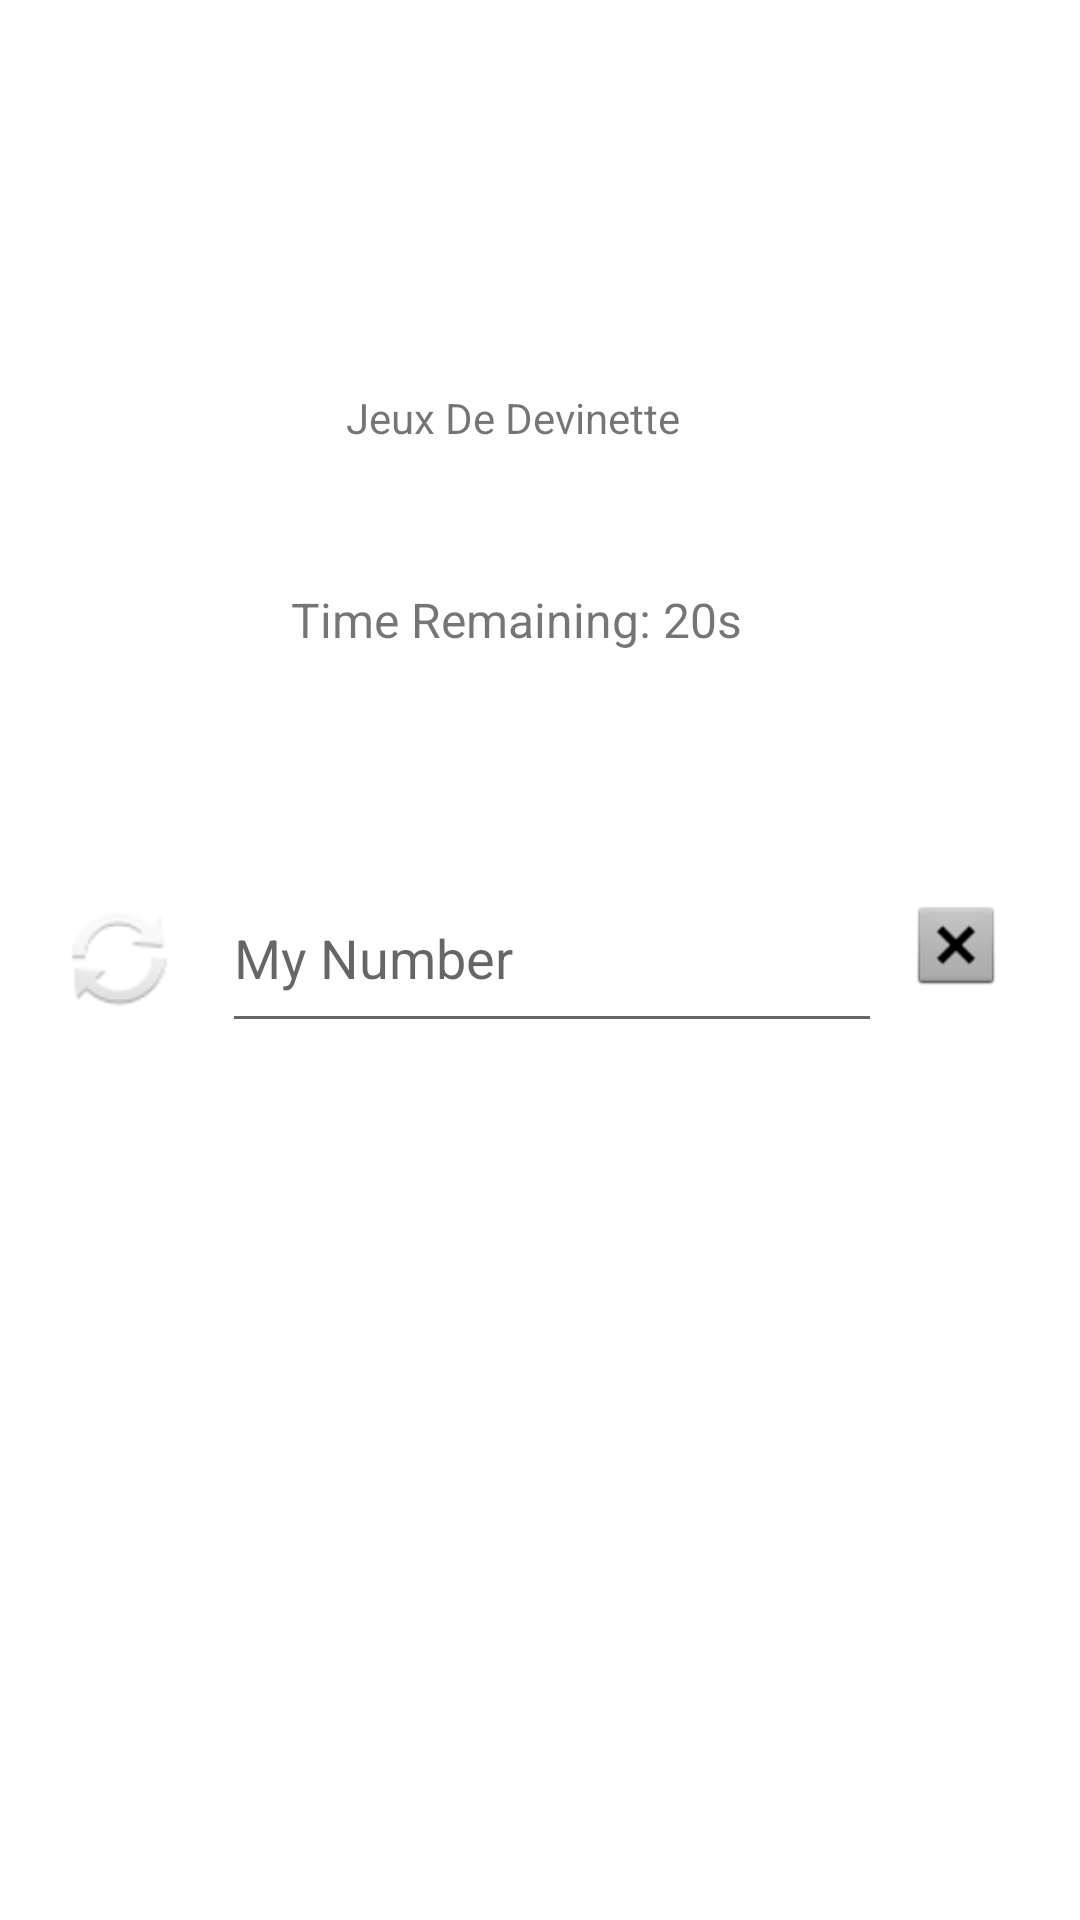

The Android layout XML behind this screen, and the referenced resources:
<!-- AndroidManifest.xml: application theme Theme.KotliGame -->
<!-- res/layout/activity_main.xml -->
<?xml version="1.0" encoding="utf-8"?>
<androidx.constraintlayout.widget.ConstraintLayout xmlns:android="http://schemas.android.com/apk/res/android"
    xmlns:app="http://schemas.android.com/apk/res-auto"
    xmlns:tools="http://schemas.android.com/tools"
    android:layout_width="match_parent"
    android:layout_height="match_parent"
    tools:context=".MainActivity">

    <EditText
        android:id="@+id/myNumber"
        android:layout_width="220dp"
        android:layout_height="60dp"
        android:ems="10"
        android:hint="@string/myNmber"
        android:inputType="number"
        app:layout_constraintBottom_toBottomOf="parent"
        app:layout_constraintEnd_toEndOf="parent"
        app:layout_constraintHorizontal_bias="0.528"
        app:layout_constraintStart_toStartOf="parent"
        app:layout_constraintTop_toBottomOf="@+id/textView"
        app:layout_constraintVertical_bias="0.322" />

    <ImageView
        android:id="@+id/check"
        android:layout_width="55dp"
        android:layout_height="42dp"
        app:layout_constraintBottom_toBottomOf="parent"
        app:layout_constraintEnd_toStartOf="@+id/myNumber"
        app:layout_constraintHorizontal_bias="0.652"
        app:layout_constraintStart_toStartOf="parent"
        app:layout_constraintTop_toBottomOf="@+id/textView"
        app:layout_constraintVertical_bias="0.333"
        app:srcCompat="@android:drawable/ic_popup_sync" />

    <TextView
        android:id="@+id/textView"
        android:layout_width="wrap_content"
        android:layout_height="wrap_content"
        android:text="@string/game"
        app:layout_constraintBottom_toBottomOf="parent"
        app:layout_constraintEnd_toEndOf="parent"
        app:layout_constraintHorizontal_bias="0.464"
        app:layout_constraintStart_toStartOf="parent"
        app:layout_constraintTop_toTopOf="parent"
        app:layout_constraintVertical_bias="0.209" />

    <ImageView
        android:id="@+id/clearText"
        android:layout_width="wrap_content"
        android:layout_height="wrap_content"
        app:layout_constraintBottom_toBottomOf="parent"
        app:layout_constraintEnd_toEndOf="parent"
        app:layout_constraintHorizontal_bias="0.258"
        app:layout_constraintStart_toEndOf="@+id/myNumber"
        app:layout_constraintTop_toBottomOf="@+id/textView"
        app:layout_constraintVertical_bias="0.327"
        app:srcCompat="@android:drawable/btn_dialog" />

    <TextView
        android:id="@+id/timerTextView"
        android:layout_width="166dp"
        android:layout_height="45dp"
        android:text="Time Remaining: 20s"
        app:layout_constraintBottom_toTopOf="@+id/myNumber"
        app:layout_constraintEnd_toEndOf="parent"
        app:layout_constraintStart_toStartOf="parent"
        app:layout_constraintTop_toBottomOf="@+id/textView"
        android:layout_gravity="center"
        android:textSize="16sp"
        /> 


</androidx.constraintlayout.widget.ConstraintLayout>
<!-- resources referenced by this layout -->
<resources>
  <string name="game">Jeux De Devinette</string>
  <string name="myNmber">My Number</string>
  <style name="Theme.KotliGame" parent="Theme.MaterialComponents.DayNight.DarkActionBar">
          
          <item name="colorPrimary">@color/purple_500</item>
          <item name="colorPrimaryVariant">@color/purple_700</item>
          <item name="colorOnPrimary">@color/white</item>
          
          <item name="colorSecondary">@color/teal_200</item>
          <item name="colorSecondaryVariant">@color/teal_700</item>
          <item name="colorOnSecondary">@color/black</item>
          
          <item name="android:statusBarColor">?attr/colorPrimaryVariant</item>
          
      </style>
  <!-- not gathered from this repository: default colours our renderer supplied (Android Studio template values) -->
  <color name="purple_500">#FF6200EE</color>
  <color name="purple_700">#FF3700B3</color>
  <color name="teal_200">#FF03DAC5</color>
  <color name="teal_700">#FF018786</color>
  <color name="black">#FF000000</color>
  <color name="white">#FFFFFFFF</color>
</resources>
